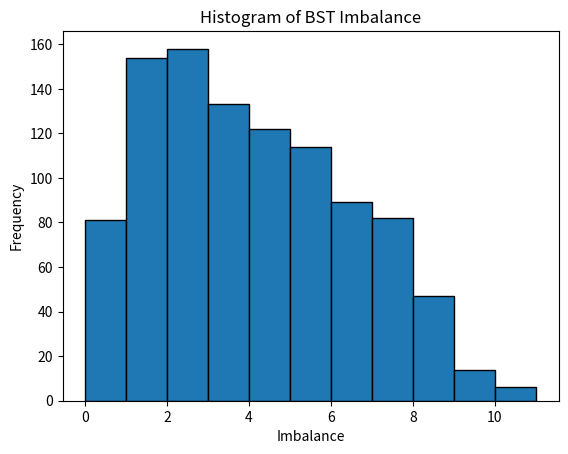

The script that saved this image:






# IMPORT REQUIRED LIBRARIES




import random
import matplotlib.pyplot as plt
import os




# CLASS TO REPRESENT A NODE IN THE TREE




class Node:
    def __init__(self, key):
        self.key = key
        self.left = None
        self.right = None




        self.height = 1  # USED FOR AVL TREE





# CLASS FOR A REGULAR BINARY SEARCH TREE




class BST:
    def __init__(self):
        self.root = None





    # INSERT A NEW VALUE INTO THE TREE






    def insert(self, root, key):
        if not root:
            return Node(key)
        elif key < root.key:
            root.left = self.insert(root.left, key)
        else:
            root.right = self.insert(root.right, key)
        return root



    # CALCULATE THE HEIGHT OF THE TREE


    def get_height(self, node):
        if not node:
            return 0
        return 1 + max(self.get_height(node.left), self.get_height(node.right))


    # CALCULATE THE IMBALANCE BETWEEN LEFT AND RIGHT SUBTREES


    def get_imbalance(self, node):
        if not node:
            return 0
        return abs(self.get_height(node.left) - self.get_height(node.right))



# CLASS FOR AVL TREE THAT INHERITS FROM BST


class AVL(BST):


    # LEFT ROTATION FUNCTION


    def rotate_left(self, z):
        y = z.right
        T2 = y.left
        y.left = z
        z.right = T2
        return y



    # RIGHT ROTATION FUNCTION


    def rotate_right(self, z):
        y = z.left
        T3 = y.right
        y.right = z
        z.left = T3
        return y



    # CALCULATE BALANCE FACTOR


    def get_balance(self, node):
        if not node:
            return 0
        return self.get_height(node.left) - self.get_height(node.right)
    




    # INSERT VALUE WITH AVL BALANCING



    def insert(self, root, key):
        if not root:
            return Node(key)
        elif key < root.key:
            root.left = self.insert(root.left, key)
        else:
            root.right = self.insert(root.right, key)



        balance = self.get_balance(root)





        # LEFT LEFT CASE



        if balance > 1 and key < root.left.key:
            return self.rotate_right(root)
        


        # RIGHT RIGHT CASE



        if balance < -1 and key > root.right.key:
            return self.rotate_left(root)
        


        # LEFT RIGHT CASE



        if balance > 1 and key > root.left.key:
            root.left = self.rotate_left(root.left)
            return self.rotate_right(root)
        


        # RIGHT LEFT CASE



        if balance < -1 and key < root.right.key:
            root.right = self.rotate_right(root.right)
            return self.rotate_left(root)
        

    

        return root



# LISTS TO STORE HEIGHTS AND IMBALANCES FOR 1000 TREES


bst_heights = []
bst_imbalances = []




N = 1000  # NUMBER OF RANDOM TREES TO GENERATE



for _ in range(N):




    # CREATE A RANDOM SEQUENCE OF NUMBERS FROM 1 TO 20




    sequence = random.sample(range(1, 21), 20)
    bst = BST()
    root = None
    for num in sequence:
        root = bst.insert(root, num)
    bst_heights.append(bst.get_height(root))
    bst_imbalances.append(bst.get_imbalance(root))





# CREATE HISTOGRAM FOR TREE HEIGHTS




plt.hist(bst_heights, bins=range(min(bst_heights), max(bst_heights)+1), edgecolor='black')
plt.title("Histogram of BST Heights")
plt.xlabel("Height")
plt.ylabel("Frequency")
os.makedirs("BST_Project", exist_ok=True)

plt.savefig("BST_Project/bst_height_histogram.png")
plt.clf()



# CREATE HISTOGRAM FOR TREE IMBALANCES




plt.hist(bst_imbalances, bins=range(min(bst_imbalances), max(bst_imbalances)+1), edgecolor='black')
plt.title("Histogram of BST Imbalance")
plt.xlabel("Imbalance")
plt.ylabel("Frequency")
plt.savefig("BST_Project/bst_imbalance_histogram.png")
